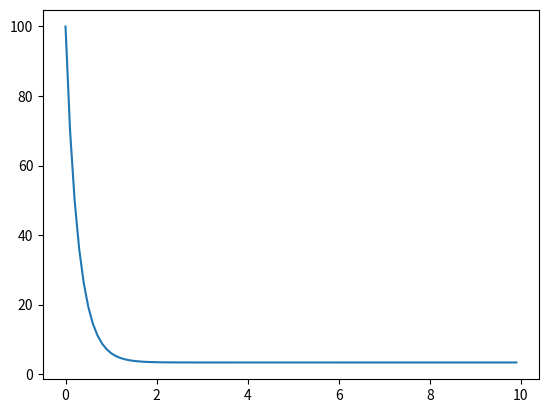
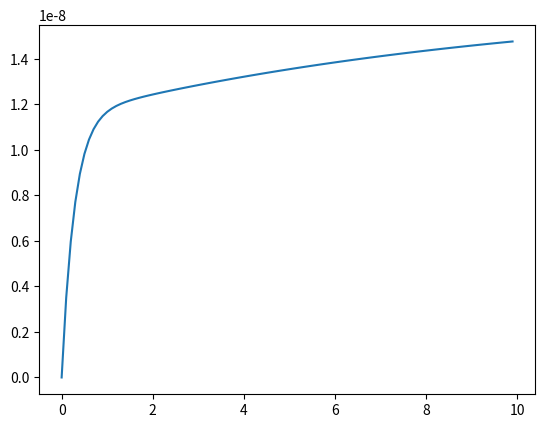

Source code (Python) for these figures, in order:
#!/usr/bin/env python3
# -*- coding: utf-8 -*-
"""
Created on Tue Apr 25 09:47:47 2017

@author: Emily, Julia, Nick, the squad goals

Final Project 3: Quorum Sensing
"""
import csv 
import matplotlib.pyplot as plt  
import matplotlib.patches as mpatches

import numpy as np
import pandas as pd

class pReaction:
    def __init__(self, P, k, n, beta, eta):
        self.k = k
        self.n = n
        self.beta = beta
        self.eta = eta
        
        self.P = P
        self.AI = 0
        
    def update(self, time): #function to update concentrations of chemicals for a time interval (time)
        self.P = self.P + time*(-self.eta*self.P)
        print(self.P)
    
class totalReaction: #class that has properties for a reaction with both P and AI
    def __init__(self, P, AI, k, n, beta, eta, epsilon, alpha): #initializing function
        self.k = k
        self.n = n
        self.beta = beta
        self.eta = eta
        self.epsilon = epsilon
        self.alpha = alpha
        
        self.P = P
        self.AI = AI

    def update(self, time): #function to update concentrations of chemicals for a time interval (time)
        self.P = self.P + time*(self.beta*((self.AI**self.n)/(self.k**self.n+self.AI**self.n))-self.eta*self.P)
        self.AI = self.AI + time*(self.epsilon*self.P-self.alpha*self.AI)




def main():
    
#    reactOne = pReaction(1000,1*10**(-9),3,10,3)
#    reactOneValues = []
#    while reactOne.P>1:
#        reactOneValues.append(reactOne.P)
#        reactOne.update(.1)
#    plt.plot(reactOneValues)
#    print(reactOneValues)
    
    reactTwo = totalReaction(100,0,1*10**(-9),3,10,3,5*10**(-10),0.1)
    reactTwoP = []
    reactTwoAI = []
    for i in range(100):
        reactTwoP.append(reactTwo.P)
        reactTwoAI.append(reactTwo.AI)
        reactTwo.update(.1)
    t = np.arange(0., 10, 0.1)
    plt.plot(t,reactTwoP)
    plt.figure()
    plt.plot(t,reactTwoAI)
    print(reactTwoAI)
#    fileName = input("Input file name: ")
#    infile = open(fileName, 'r')
#    quorum_csv = csv.reader(infile)
#    next(quorum_csv) # skips first line to get rid of the headings
#    print(quorum_csv)
#    
#    #values taken from the CSV file
#    givenTime = [];
#    givenA = [];
#    givenP = [];
#    
#    for line in infile.readlines():
#        field = line.strip().split(",")
#        givenTime.append(float(field[0]))
#        givenA.append(float(field[1]))
#        givenP.append(float(field[2]))
#
#    data = {'time': givenTime, 'A' : givenA, 'P' : givenP}
#    graph = pd.DataFrame(data, columns=['time', 'A', 'P'])
#    outfile = open("quorumOutfile.csv", "w")     
#    graph.to_csv(outfile)
#    
#    infile.close();
main();
